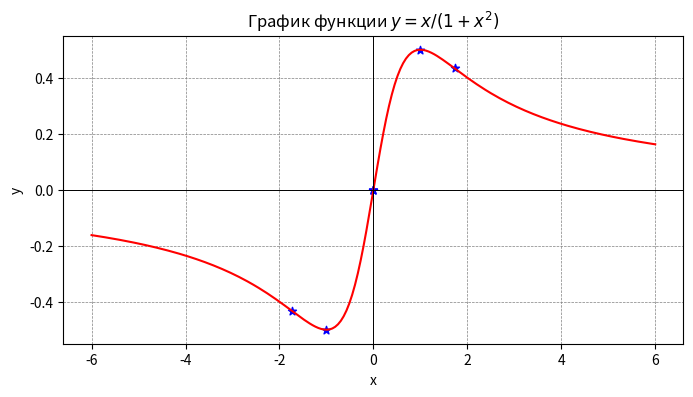

This figure's Python source:
# %% [markdown]
# ### Контрольная работа по дисциплине "Методы ....." ФИО группа. Вариант 10

# %%
from sympy import *
init_printing(use_latex=True)

# %% [markdown]
# ## Задание 1. Найти предел функции
# $$\lim_{x\to\infty}\left(\dfrac{2x^2+3}{2x^2+5}\right)^{8x^2+3}$$

# %%
x = symbols('x')
y = Limit(((2*x**2 + 3) / (2*x**2 + 5)) ** (8*x**2 + 3), x, oo)
Eq(y, y.doit())

# %% [markdown]
# ## Задание 2. Вычислить неопределённый интеграл
# $$\int \arccos x \, dx$$

# %%
Fx = Integral(acos(x), x)
Eq(Fx, Fx.doit())

# %% [markdown]
# Проверим результат дифференцированием:

# %%
Fx.diff(x)

# %% [markdown]
# ## Задание 3. Решить систему линейных уравнений
# $$
# \begin{cases}
# x_1+2x_2+3x_3+4x_4=11,\\
# 2x_1+3x_2+4x_3+x_4=12,\\
# 3x_1+4x_2+x_3+2x_4=13,\\
# 4x_1+x_2+2x_3+3x_4=14.
# \end{cases}
# $$

# %%
x1, x2, x3, x4 = symbols('x1 x2 x3 x4')
eq1 = Eq(x1 + 2*x2 + 3*x3 + 4*x4, 11)
eq2 = Eq(2*x1 + 3*x2 + 4*x3 + x4, 12)
eq3 = Eq(3*x1 + 4*x2 + x3 + 2*x4, 13)
eq4 = Eq(4*x1 + x2 + 2*x3 + 3*x4, 14)
eq1, eq2, eq3, eq4

# %%
linsolve([eq1, eq2, eq3, eq4], [x1, x2, x3, x4])

# %% [markdown]
# Система имеет единственное решение: $x_1=2,\ x_2=1,\ x_3=1,\ x_4=1$.

# %% [markdown]
# ## Задание 4. Исследовать функцию и построить график
# $$y=\dfrac{x}{1+x^2}$$
#
# Функция определена на всей вещественной оси (знаменатель не обращается в нуль), нечётная: $y(-x)=-y(x)$, график симметричен относительно начала координат. Горизонтальная асимптота $y=0$, вертикальных асимптот нет.

# %%
def y(x):
    return x / (1 + x**2)

x = symbols('x', real=True)

# %% [markdown]
# Точки пересечения с осями координат:

# %%
rt = solve(y(x), x)
print('Решение уравнения y(x)=0:')
rt

# %%
vx = [rt[0]]
vy = [0]
vx.append(0)
vy.append(y(0))
print('Точки пересечения с осями координат:')
vx, vy

# %% [markdown]
# Находим производные:

# %%
y1 = diff(y(x), x)
print('Первая производная:')
y1 = simplify(y1)
y1

# %%
y2 = diff(y1, x)
print('Вторая производная:')
y2 = simplify(y2)
y2

# %% [markdown]
# #### Исследование на экстремум

# %%
ext = solve(y1, x)
print('Стационарные точки: ')
ext

# %%
y2.subs(x, ext[0])
# важен знак второй производной в первой стационарной точке

# %%
y2.subs(x, ext[1])
# важен знак второй производной во второй стационарной точке

# %% [markdown]
# В точке $x=-1$ вторая производная положительна — локальный минимум, $y(-1)=-1/2$.
# В точке $x=1$ вторая производная отрицательна — локальный максимум, $y(1)=1/2$.

# %% [markdown]
# #### Исследование на перегиб

# %%
per = solve(y2, x)
print('Точки перегиба: ')
per

# %% [markdown]
# Итак, собираем координаты всех характерных точек графика исследуемой функции:

# %%
for p in ext:
    vx.append(p)
    vy.append(y(p))
for p in per:
    vx.append(p)
    vy.append(y(p))
print(vx, vy)

# %% [markdown]
# Строим график:

# %%
import matplotlib.pyplot as plt
import numpy as np

X = np.linspace(-6, 6, 200)
Y = [float(y(xi)) for xi in X]

vx_f = [float(v) for v in vx]
vy_f = [float(v) for v in vy]

fig = plt.figure(figsize=(8, 4), dpi=100)
plt.plot(X, Y, color='red', linewidth=1.5)
plt.scatter(vx_f, vy_f, marker='*', c='blue')
plt.xlabel('x')
plt.ylabel('y')
plt.title(r'График функции $y = x/(1+x^2)$')
plt.axhline(0, color='black', linewidth=0.7)
plt.axvline(0, color='black', linewidth=0.7)
plt.grid(color='gray', linestyle='--', linewidth=0.5)
plt.show()

# %% [markdown]
# ## Задание 5. Найти общее решение дифференциального уравнения
# $$\frac{y}{x}\,y' = e^{x-y}$$

# %%
x = symbols('x')
f = Function('y')
deq = Eq(f(x) / x * f(x).diff(x), exp(x - f(x)))
deq

# %% [markdown]
# Уравнение с разделяющимися переменными. Решение по умолчанию:

# %%
dsolve(deq, f(x))

# %% [markdown]
# Результат выражен через неэлементарную функцию LambertW() и неудобен для практики. Посмотрим, какими ещё методами можно решить уравнение:

# %%
classify_ode(deq, f(x))

# %%
dsolve(deq, f(x), hint='separable_Integral')

# %% [markdown]
# Разделяем переменные явно: $y\,e^{y}\,dy = x\,e^{x}\,dx$ и вычисляем интегралы по отдельности:

# %%
yv = symbols('y')
F1 = Integral(yv * exp(yv), yv)
F2 = Integral(x * exp(x), x)
Eq(F1.doit(), F2.doit())

# %% [markdown]
# Таким образом, общее решение (с точностью до произвольной постоянной $C$):
# $$(y-1)e^{y} = (x-1)e^{x} + C$$
